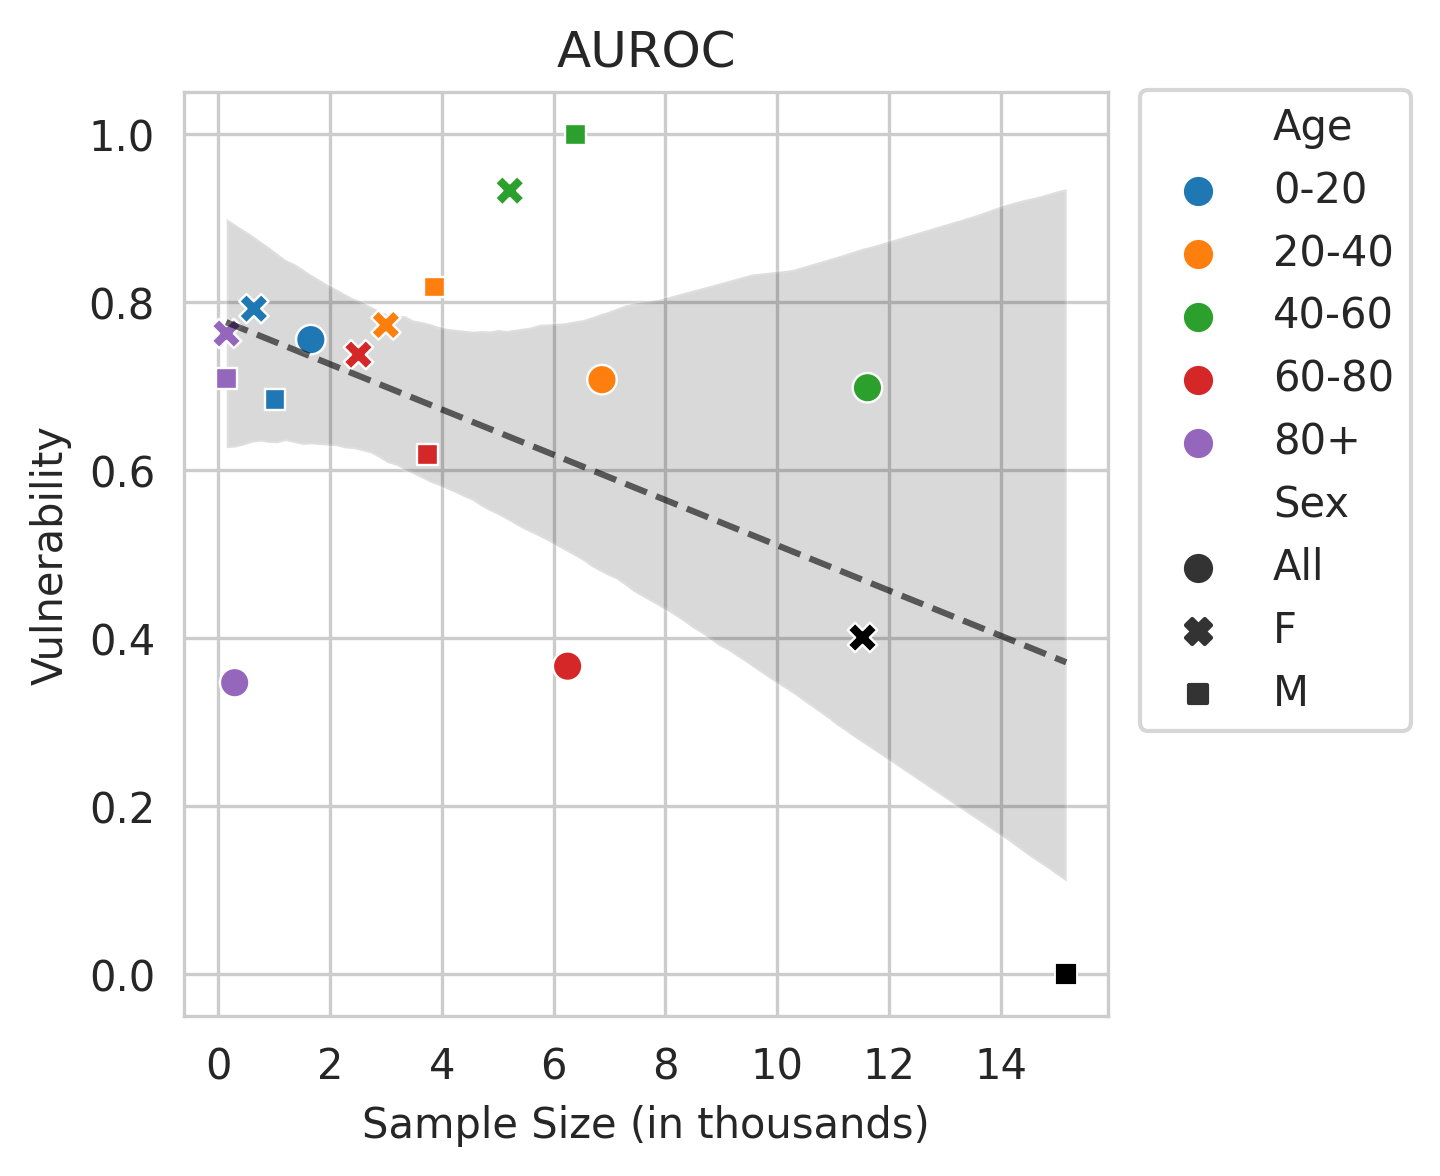

Data behind this chart, as committed beside it:
Sex, Age, count, coeff
All, 0-20, 1.659, 0.7554
All, 20-40, 6.865, 0.7078
All, 40-60, 11.61, 0.6982
All, 60-80, 6.251, 0.3667
All, 80+, 0.297, 0.347
F, 0-20, 0.64, 0.7922
F, 20-40, 3.001, 0.7727
F, 40-60, 5.216, 0.9327
F, 60-80, 2.51, 0.7375
F, 80+, 0.151, 0.7627
F, , 11.52, 0.4017
M, 0-20, 1.019, 0.6844
M, 20-40, 3.864, 0.818
M, 40-60, 6.396, 1.0
M, 60-80, 3.741, 0.6185
M, 80+, 0.146, 0.7087
M, , 15.17, 0.0
